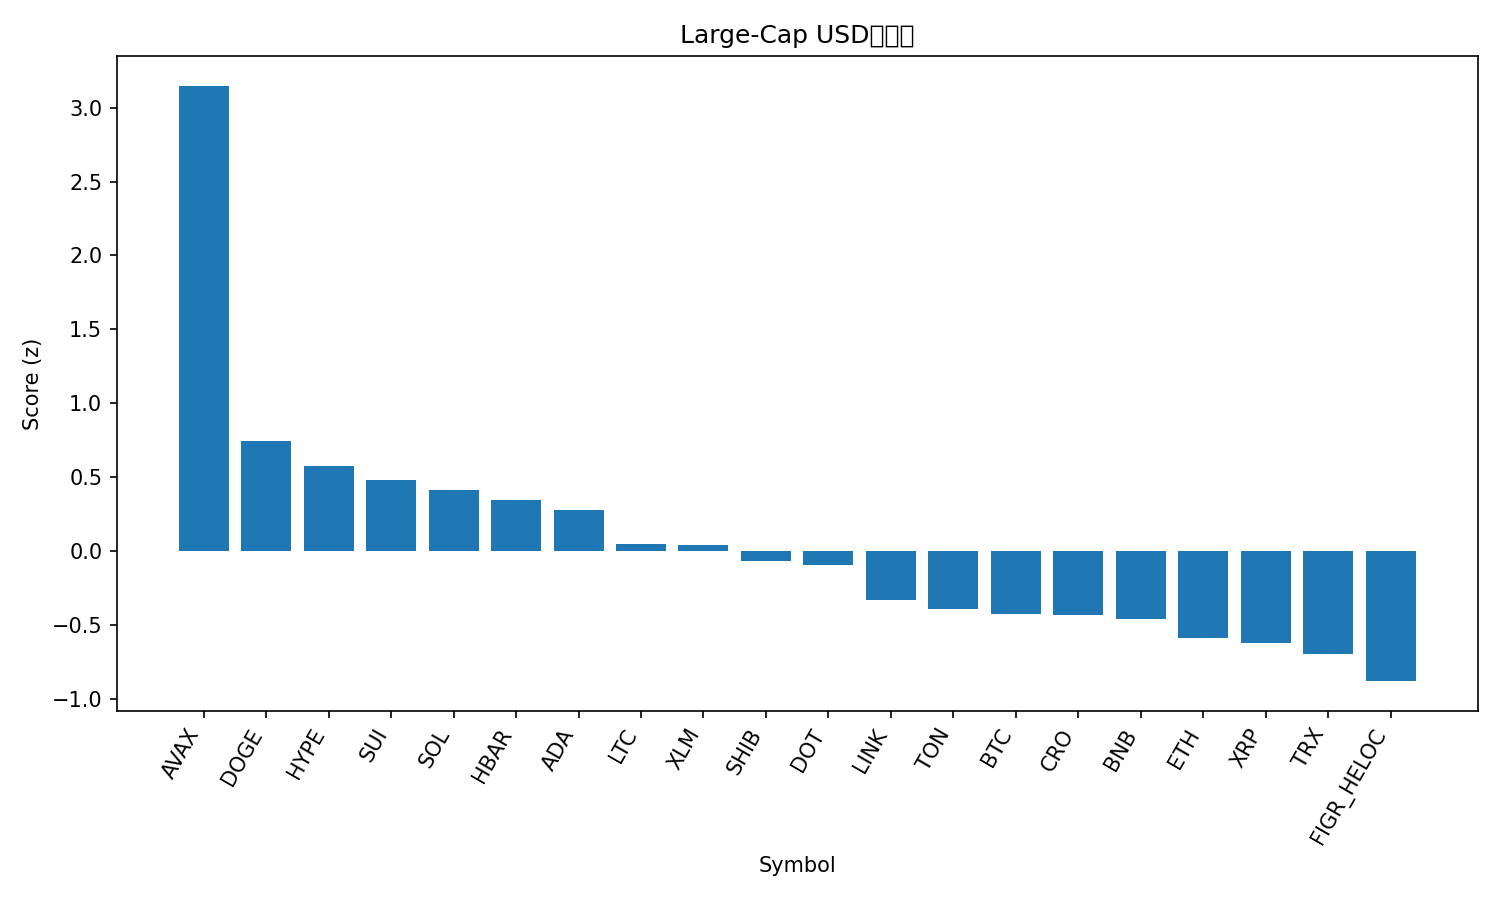

Values plotted in this chart, from the file beside it:
rank, name, symbol, price, pct_1h, pct_24h, pct_7d, pct_1h_vs_btc, pct_24h_vs_btc, pct_7d_vs_btc, market_cap_rank, market_cap, volume_usd, score
1, Avalanche, AVAX, 29.04, 1.593, 11.68, 14.99, 1.654, 9.583, 13.65, 20, 12244000127, 1689700257, 3.148
2, Dogecoin, DOGE, 0.244, 1.153, 0.6818, 10.48, 1.213, -1.419, 9.142, 9, 36815135952, 2701093244, 0.7474
3, Hyperliquid, HYPE, 54.92, 0.3116, 2.685, 19.54, 0.372, 0.5842, 18.21, 14, 14885550416, 638071478, 0.5726
4, Sui, SUI, 3.59, 0.5581, 3.428, 5.713, 0.6185, 1.327, 4.378, 18, 12832565624, 1146487939, 0.4769
5, Solana, SOL, 223.1, 0.47, 3.277, 6.495, 0.5305, 1.177, 5.16, 6, 120906866040, 9554548443, 0.4101
6, Hedera, HBAR, 0.2331, 0.6336, 2.159, 5.894, 0.6941, 0.05886, 4.559, 25, 9886964456, 198517709, 0.3418
7, Cardano, ADA, 0.8835, 0.5782, 2.211, 5.12, 0.6387, 0.111, 3.785, 10, 32260539900, 1507473516, 0.2746
8, Litecoin, LTC, 115.8, 0.2154, 3.427, 2.707, 0.2758, 1.326, 1.372, 26, 8833039285, 631118542, 0.04933
9, Stellar, XLM, 0.3819, 0.3243, 2.237, 5.229, 0.3847, 0.1364, 3.894, 21, 12138285842, 214519903, 0.03741
10, Shiba Inu, SHIB, 1.3e-05, 0.4737, 1.043, 3.74, 0.5341, -1.057, 2.405, 31, 7666412408, 207330800, -0.06799
11, Polkadot, DOT, 4.19, 0.2022, 1.654, 7.607, 0.2627, -0.4461, 6.272, 34, 6377948590, 325199815, -0.09763
12, Chainlink, LINK, 23.44, 0.2857, 1.533, -1.428, 0.3462, -0.5671, -2.763, 13, 15895492035, 800175671, -0.335
13, Toncoin, TON, 3.14, 0.2731, 1.281, -1.46, 0.3336, -0.8199, -2.794, 29, 8068664053, 160888287, -0.3914
14, Bitcoin, BTC, 113728, -0.06044, 2.101, 1.335, 0.0, 0.0, 0.0, 1, 2265411241292, 51465380836, -0.4258
15, Cronos, CRO, 0.2593, 0.6541, -0.01669, -7.16, 0.7146, -2.117, -8.495, 28, 8710426554, 83080787, -0.4319
16, BNB, BNB, 890.8, -0.0221, 1.504, 3.848, 0.03834, -0.5969, 2.513, 5, 124003125524, 1809340532, -0.4581
17, Ethereum, ETH, 4338, 0.177, 0.6575, -3.104, 0.2374, -1.443, -4.439, 2, 523730181060, 33736948664, -0.5906
18, XRP, XRP, 2.98, -0.09886, 0.8544, 4.183, -0.03842, -1.246, 2.848, 3, 177657355896, 4145954685, -0.6239
19, TRON, TRX, 0.3385, -0.0565, 1.212, -0.968, 0.003946, -0.8886, -2.303, 11, 32045094231, 619391700, -0.7006
20, Figure Heloc, FIGR_HELOC, 0.9926, 0.04756, -0.4866, -0.832, 0.108, -2.587, -2.167, 19, 12259019987, 22399366, -0.881
21, Bitcoin Cash, BCH, 580.4, -0.241, 0.202, -3.076, -0.1805, -1.898, -4.411, 23, 11563324736, 301054060, -1.115
